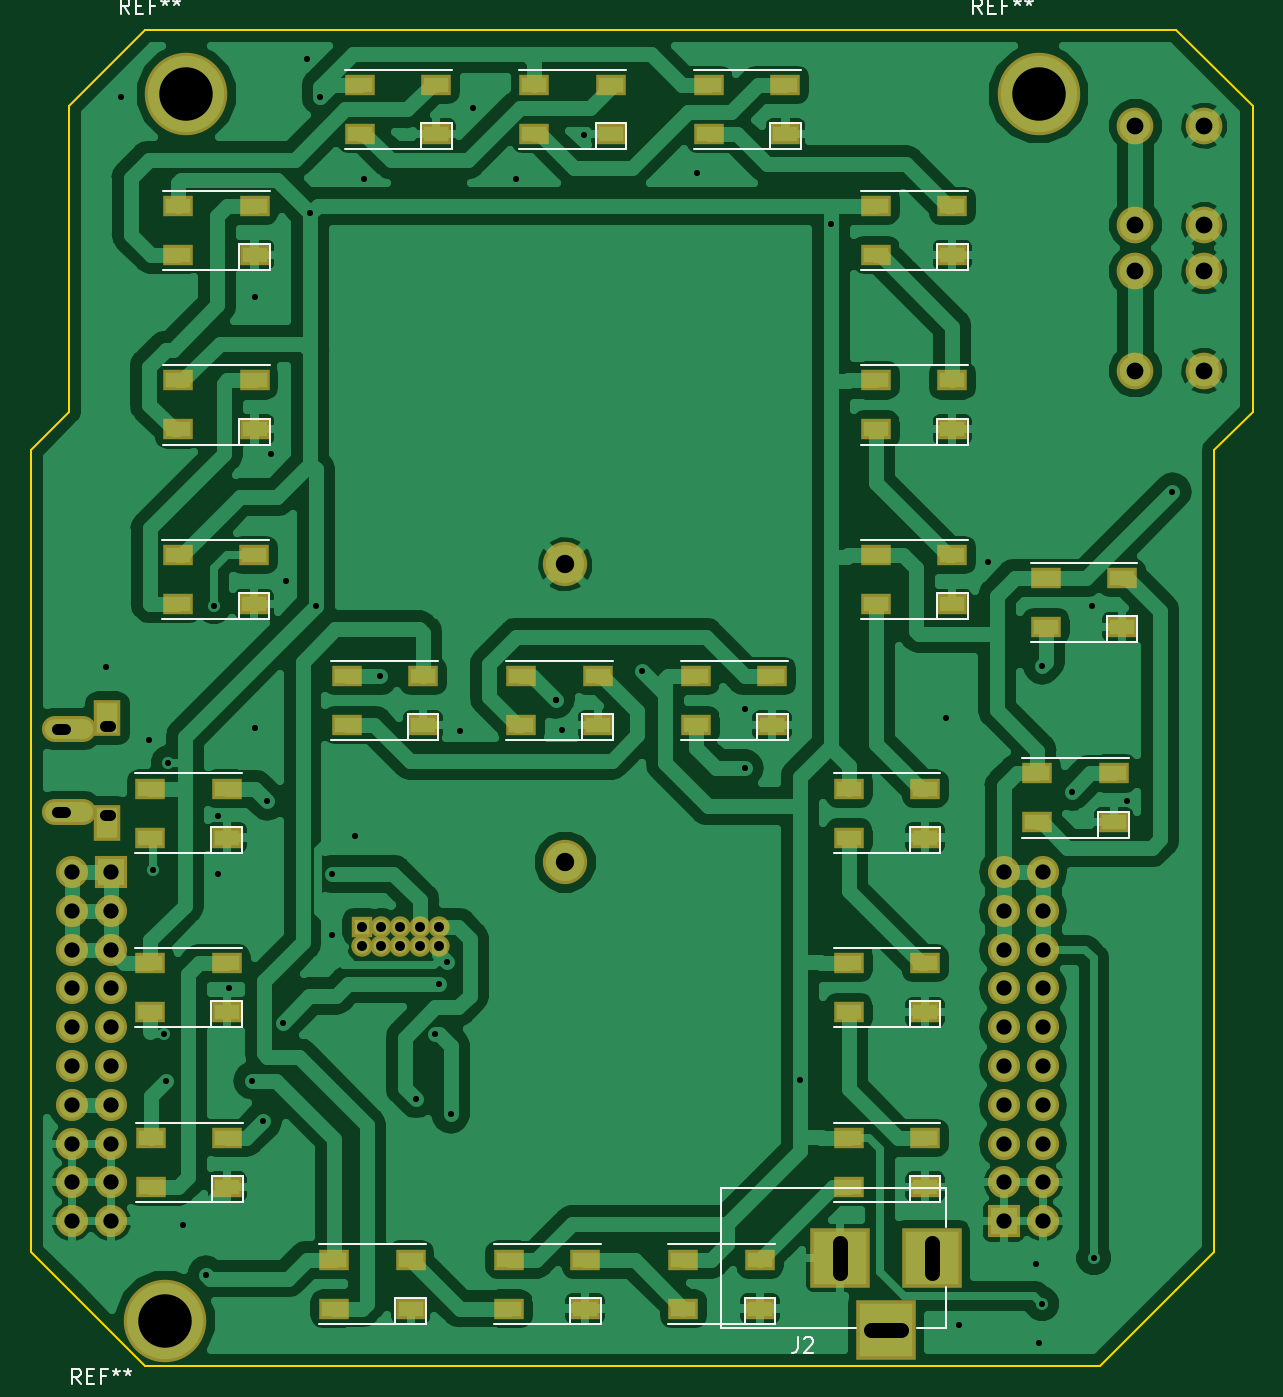
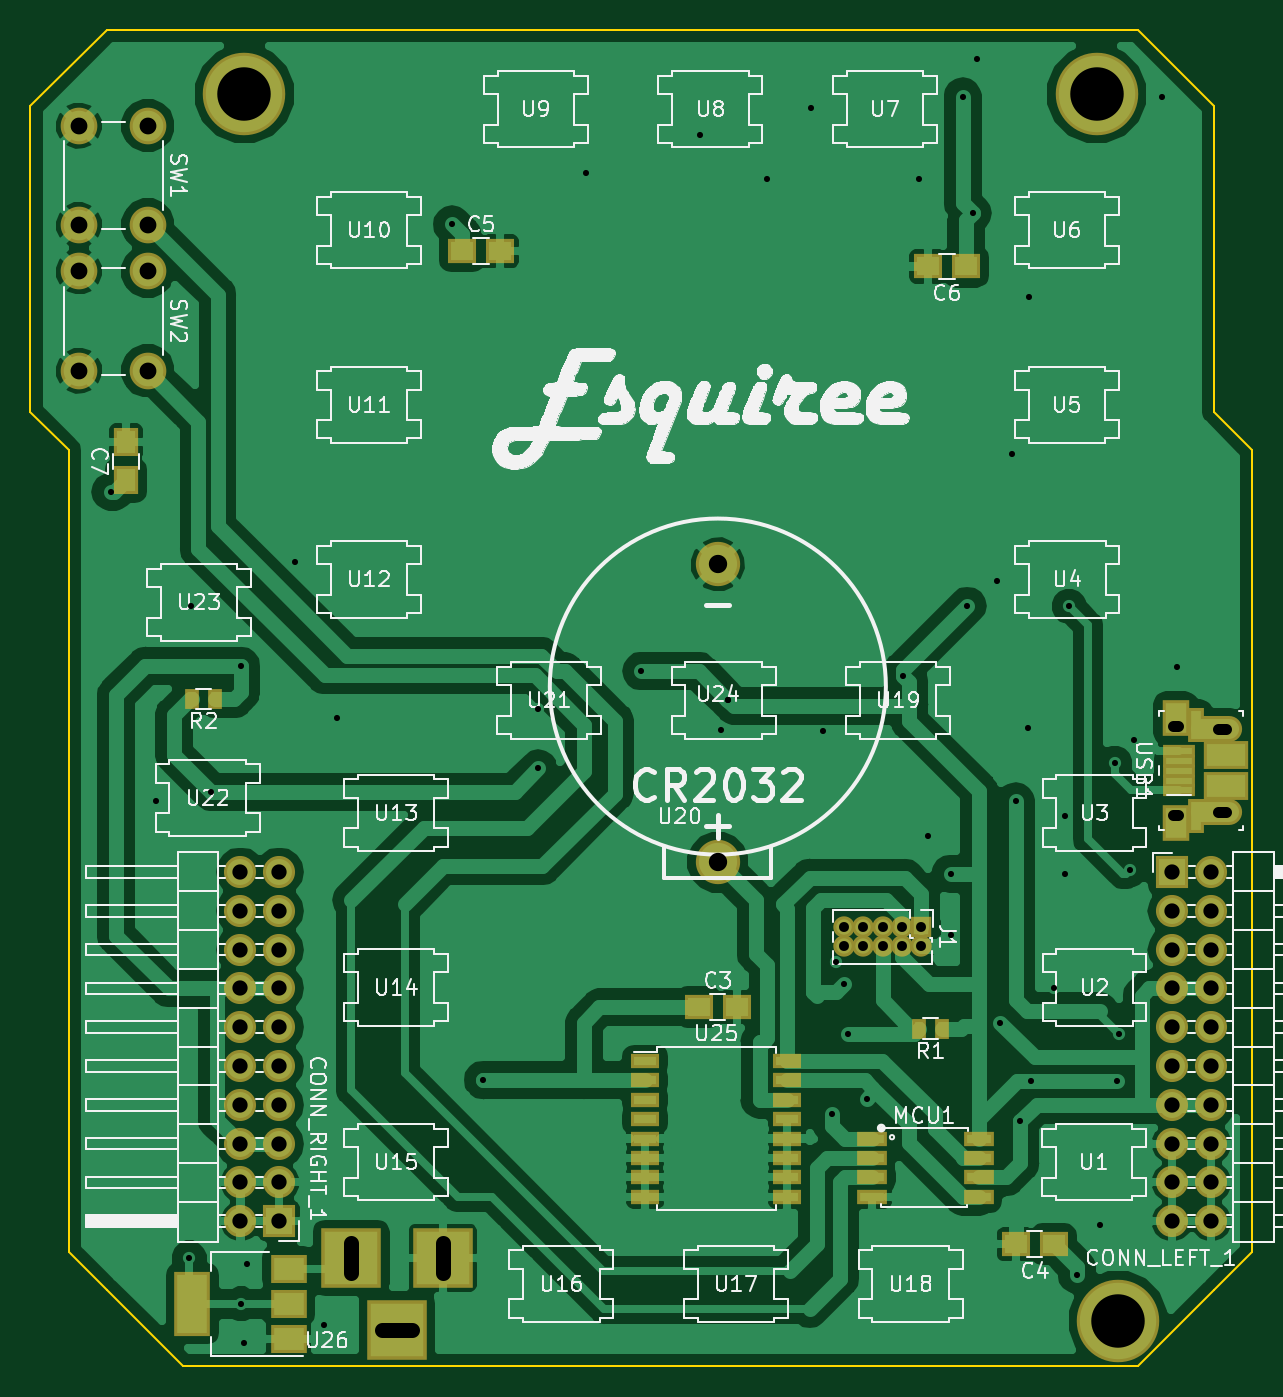
Circuit board: 11 layer files. Board 80.0 x 87.5 mm.
- bottom_copper: WS2812 Clock-B.Cu.gbr (117635 bytes)
- bottom_mask: WS2812 Clock-B.Mask.gbr (5128 bytes)
- paste: WS2812 Clock-B.Paste.gbr (2565 bytes)
- bottom_silk: WS2812 Clock-B.SilkS.gbr (129805 bytes)
- outline: WS2812 Clock-Edge.Cuts.gbr (1550 bytes)
- top_copper: WS2812 Clock-F.Cu.gbr (182237 bytes)
- top_mask: WS2812 Clock-F.Mask.gbr (6262 bytes)
- paste: WS2812 Clock-F.Paste.gbr (3678 bytes)
- top_silk: WS2812 Clock-F.SilkS.gbr (13677 bytes)
- drill: WS2812 Clock-NPTH.drl (147 bytes)
- drill: WS2812 Clock-PTH.drl (2476 bytes)

=== bottom_copper: WS2812 Clock-B.Cu.gbr (117635 bytes, source omitted) ===
=== bottom_mask: WS2812 Clock-B.Mask.gbr ===
G04 #@! TF.GenerationSoftware,KiCad,Pcbnew,(5.0.0)*
G04 #@! TF.CreationDate,2020-08-08T12:19:43-04:00*
G04 #@! TF.ProjectId,WS2812 Clock,57533238313220436C6F636B2E6B6963,rev?*
G04 #@! TF.SameCoordinates,Original*
G04 #@! TF.FileFunction,Soldermask,Bot*
G04 #@! TF.FilePolarity,Negative*
%FSLAX46Y46*%
G04 Gerber Fmt 4.6, Leading zero omitted, Abs format (unit mm)*
G04 Created by KiCad (PCBNEW (5.0.0)) date 08/08/20 12:19:43*
%MOMM*%
%LPD*%
G01*
G04 APERTURE LIST*
%ADD10C,5.400000*%
%ADD11C,2.900000*%
%ADD12R,2.900000X1.825000*%
%ADD13R,1.100000X2.225000*%
%ADD14O,3.550000X1.700000*%
%ADD15R,1.800000X2.400000*%
%ADD16R,2.150000X0.800000*%
%ADD17R,1.950000X1.000000*%
%ADD18R,1.900000X1.650000*%
%ADD19R,1.650000X1.900000*%
%ADD20O,1.400000X1.400000*%
%ADD21R,1.400000X1.400000*%
%ADD22R,0.900000X1.300000*%
%ADD23C,2.400000*%
%ADD24R,2.100000X2.100000*%
%ADD25O,2.100000X2.100000*%
%ADD26R,1.900000X1.000000*%
%ADD27R,3.900000X3.900000*%
%ADD28R,2.400000X1.900000*%
%ADD29R,2.400000X4.200000*%
G04 APERTURE END LIST*
D10*
G04 #@! TO.C,REF\002A\002A*
X236000000Y-34200000D03*
G04 #@! TD*
G04 #@! TO.C,REF\002A\002A*
X180200000Y-34200000D03*
G04 #@! TD*
D11*
G04 #@! TO.C,U24*
X205000000Y-65000000D03*
X205000000Y-84500000D03*
G04 #@! TD*
D12*
G04 #@! TO.C,USB1*
X171750000Y-77500000D03*
D13*
X173710000Y-81490000D03*
D14*
X172480000Y-81225000D03*
D15*
X175030000Y-81925000D03*
D16*
X174825000Y-79800000D03*
D15*
X175030000Y-75075000D03*
D16*
X174825000Y-79150000D03*
X174825000Y-78500000D03*
X174825000Y-77850000D03*
X174825000Y-77200000D03*
D14*
X172480000Y-75775000D03*
D13*
X173710000Y-75510000D03*
D12*
X171750000Y-79500000D03*
G04 #@! TD*
D17*
G04 #@! TO.C,MCU1*
X194900000Y-102595000D03*
X194900000Y-103865000D03*
X194900000Y-105135000D03*
X194900000Y-106405000D03*
X187900000Y-106405000D03*
X187900000Y-105135000D03*
X187900000Y-103865000D03*
X187900000Y-102600000D03*
G04 #@! TD*
D18*
G04 #@! TO.C,C3*
X206250000Y-94000000D03*
X203750000Y-94000000D03*
G04 #@! TD*
G04 #@! TO.C,C4*
X185500000Y-109500000D03*
X183000000Y-109500000D03*
G04 #@! TD*
G04 #@! TO.C,C5*
X219250000Y-44500000D03*
X221750000Y-44500000D03*
G04 #@! TD*
G04 #@! TO.C,C6*
X191250000Y-45500000D03*
X188750000Y-45500000D03*
G04 #@! TD*
D19*
G04 #@! TO.C,C7*
X243750000Y-59500000D03*
X243750000Y-57000000D03*
G04 #@! TD*
D20*
G04 #@! TO.C,J1*
X196750000Y-90000000D03*
X196750000Y-88730000D03*
X195480000Y-90000000D03*
X195480000Y-88730000D03*
X194210000Y-90000000D03*
X194210000Y-88730000D03*
X192940000Y-90000000D03*
X192940000Y-88730000D03*
X191670000Y-90000000D03*
D21*
X191670000Y-88730000D03*
G04 #@! TD*
D22*
G04 #@! TO.C,R1*
X190320800Y-95402400D03*
X191820800Y-95402400D03*
G04 #@! TD*
G04 #@! TO.C,R2*
X239408400Y-73812400D03*
X237908400Y-73812400D03*
G04 #@! TD*
D23*
G04 #@! TO.C,SW1*
X242325001Y-42775001D03*
X246825001Y-42775001D03*
X242325001Y-36275001D03*
X246825001Y-36275001D03*
G04 #@! TD*
G04 #@! TO.C,SW2*
X246825001Y-45825001D03*
X242325001Y-45825001D03*
X246825001Y-52325001D03*
X242325001Y-52325001D03*
G04 #@! TD*
D24*
G04 #@! TO.C,CONN_LEFT_1*
X175250000Y-85140000D03*
D25*
X172710000Y-85140000D03*
X175250000Y-87680000D03*
X172710000Y-87680000D03*
X175250000Y-90220000D03*
X172710000Y-90220000D03*
X175250000Y-92760000D03*
X172710000Y-92760000D03*
X175250000Y-95300000D03*
X172710000Y-95300000D03*
X175250000Y-97840000D03*
X172710000Y-97840000D03*
X175250000Y-100380000D03*
X172710000Y-100380000D03*
X175250000Y-102920000D03*
X172710000Y-102920000D03*
X175250000Y-105460000D03*
X172710000Y-105460000D03*
X175250000Y-108000000D03*
X172710000Y-108000000D03*
G04 #@! TD*
G04 #@! TO.C,CONN_RIGHT_1*
X236250000Y-85140000D03*
X233710000Y-85140000D03*
X236250000Y-87680000D03*
X233710000Y-87680000D03*
X236250000Y-90220000D03*
X233710000Y-90220000D03*
X236250000Y-92760000D03*
X233710000Y-92760000D03*
X236250000Y-95300000D03*
X233710000Y-95300000D03*
X236250000Y-97840000D03*
X233710000Y-97840000D03*
X236250000Y-100380000D03*
X233710000Y-100380000D03*
X236250000Y-102920000D03*
X233710000Y-102920000D03*
X236250000Y-105460000D03*
X233710000Y-105460000D03*
X236250000Y-108000000D03*
D24*
X233710000Y-108000000D03*
G04 #@! TD*
D26*
G04 #@! TO.C,U25*
X200450000Y-97505000D03*
X200450000Y-98775000D03*
X200450000Y-100045000D03*
X200450000Y-101315000D03*
X200450000Y-102585000D03*
X200450000Y-103855000D03*
X200450000Y-105125000D03*
X200450000Y-106395000D03*
X209750000Y-106395000D03*
X209750000Y-105125000D03*
X209750000Y-103855000D03*
X209750000Y-102585000D03*
X209750000Y-101315000D03*
X209750000Y-100045000D03*
X209750000Y-98775000D03*
X209750000Y-97505000D03*
G04 #@! TD*
D27*
G04 #@! TO.C,J2*
X226000000Y-115100000D03*
X223000000Y-110400000D03*
X229000000Y-110400000D03*
G04 #@! TD*
D28*
G04 #@! TO.C,U26*
X233100000Y-115700000D03*
X233100000Y-111100000D03*
X233100000Y-113400000D03*
D29*
X239400000Y-113400000D03*
G04 #@! TD*
D10*
G04 #@! TO.C,REF\002A\002A*
X178800000Y-114500000D03*
G04 #@! TD*
M02*

=== paste: WS2812 Clock-B.Paste.gbr ===
G04 #@! TF.GenerationSoftware,KiCad,Pcbnew,(5.0.0)*
G04 #@! TF.CreationDate,2020-08-08T12:19:43-04:00*
G04 #@! TF.ProjectId,WS2812 Clock,57533238313220436C6F636B2E6B6963,rev?*
G04 #@! TF.SameCoordinates,Original*
G04 #@! TF.FileFunction,Paste,Bot*
G04 #@! TF.FilePolarity,Positive*
%FSLAX46Y46*%
G04 Gerber Fmt 4.6, Leading zero omitted, Abs format (unit mm)*
G04 Created by KiCad (PCBNEW (5.0.0)) date 08/08/20 12:19:43*
%MOMM*%
%LPD*%
G01*
G04 APERTURE LIST*
%ADD10R,2.500000X1.425000*%
%ADD11R,0.700000X1.825000*%
%ADD12R,1.750000X0.400000*%
%ADD13R,1.550000X0.600000*%
%ADD14R,1.500000X1.250000*%
%ADD15R,1.250000X1.500000*%
%ADD16R,0.500000X0.900000*%
%ADD17R,1.500000X0.600000*%
%ADD18R,2.000000X1.500000*%
%ADD19R,2.000000X3.800000*%
G04 APERTURE END LIST*
D10*
G04 #@! TO.C,USB1*
X171750000Y-77500000D03*
D11*
X173710000Y-81490000D03*
D12*
X174825000Y-79800000D03*
X174825000Y-79150000D03*
X174825000Y-78500000D03*
X174825000Y-77850000D03*
X174825000Y-77200000D03*
D11*
X173710000Y-75510000D03*
D10*
X171750000Y-79500000D03*
G04 #@! TD*
D13*
G04 #@! TO.C,MCU1*
X194900000Y-102595000D03*
X194900000Y-103865000D03*
X194900000Y-105135000D03*
X194900000Y-106405000D03*
X187900000Y-106405000D03*
X187900000Y-105135000D03*
X187900000Y-103865000D03*
X187900000Y-102600000D03*
G04 #@! TD*
D14*
G04 #@! TO.C,C3*
X206250000Y-94000000D03*
X203750000Y-94000000D03*
G04 #@! TD*
G04 #@! TO.C,C4*
X185500000Y-109500000D03*
X183000000Y-109500000D03*
G04 #@! TD*
G04 #@! TO.C,C5*
X219250000Y-44500000D03*
X221750000Y-44500000D03*
G04 #@! TD*
G04 #@! TO.C,C6*
X191250000Y-45500000D03*
X188750000Y-45500000D03*
G04 #@! TD*
D15*
G04 #@! TO.C,C7*
X243750000Y-59500000D03*
X243750000Y-57000000D03*
G04 #@! TD*
D16*
G04 #@! TO.C,R1*
X190320800Y-95402400D03*
X191820800Y-95402400D03*
G04 #@! TD*
G04 #@! TO.C,R2*
X239408400Y-73812400D03*
X237908400Y-73812400D03*
G04 #@! TD*
D17*
G04 #@! TO.C,U25*
X200450000Y-97505000D03*
X200450000Y-98775000D03*
X200450000Y-100045000D03*
X200450000Y-101315000D03*
X200450000Y-102585000D03*
X200450000Y-103855000D03*
X200450000Y-105125000D03*
X200450000Y-106395000D03*
X209750000Y-106395000D03*
X209750000Y-105125000D03*
X209750000Y-103855000D03*
X209750000Y-102585000D03*
X209750000Y-101315000D03*
X209750000Y-100045000D03*
X209750000Y-98775000D03*
X209750000Y-97505000D03*
G04 #@! TD*
D18*
G04 #@! TO.C,U26*
X233100000Y-115700000D03*
X233100000Y-111100000D03*
X233100000Y-113400000D03*
D19*
X239400000Y-113400000D03*
G04 #@! TD*
M02*

=== bottom_silk: WS2812 Clock-B.SilkS.gbr (129805 bytes, source omitted) ===
=== outline: WS2812 Clock-Edge.Cuts.gbr ===
G04 #@! TF.GenerationSoftware,KiCad,Pcbnew,(5.0.0)*
G04 #@! TF.CreationDate,2020-08-08T12:19:43-04:00*
G04 #@! TF.ProjectId,WS2812 Clock,57533238313220436C6F636B2E6B6963,rev?*
G04 #@! TF.SameCoordinates,Original*
G04 #@! TF.FileFunction,Profile,NP*
%FSLAX46Y46*%
G04 Gerber Fmt 4.6, Leading zero omitted, Abs format (unit mm)*
G04 Created by KiCad (PCBNEW (5.0.0)) date 08/08/20 12:19:43*
%MOMM*%
%LPD*%
G01*
G04 APERTURE LIST*
%ADD10C,0.150000*%
G04 APERTURE END LIST*
D10*
X245000000Y-30000000D02*
X240000000Y-30000000D01*
X240000000Y-117500000D02*
X235000000Y-117500000D01*
X240000000Y-30000000D02*
X177500000Y-30000000D01*
X245000000Y-112500000D02*
X240000000Y-117500000D01*
X247500000Y-110000000D02*
X245000000Y-112500000D01*
X247500000Y-80000000D02*
X247500000Y-57500000D01*
X247500000Y-90000000D02*
X247500000Y-80000000D01*
X247500000Y-90000000D02*
X247500000Y-110000000D01*
X245000000Y-30000000D02*
X250000000Y-35000000D01*
X247500000Y-57500000D02*
X250000000Y-55000000D01*
X250000000Y-55000000D02*
X250000000Y-35000000D01*
X170000000Y-110000000D02*
X172500000Y-112500000D01*
X170000000Y-90000000D02*
X170000000Y-110000000D01*
X170000000Y-80000000D02*
X170000000Y-57500000D01*
X172500000Y-55000000D02*
X170000000Y-57500000D01*
X172500000Y-55000000D02*
X172500000Y-35000000D01*
X170000000Y-90000000D02*
X170000000Y-80000000D01*
X177500000Y-117500000D02*
X235000000Y-117500000D01*
X172500000Y-112500000D02*
X177500000Y-117500000D01*
X177500000Y-30000000D02*
X172500000Y-35000000D01*
M02*

=== top_copper: WS2812 Clock-F.Cu.gbr (182237 bytes, source omitted) ===
=== top_mask: WS2812 Clock-F.Mask.gbr ===
G04 #@! TF.GenerationSoftware,KiCad,Pcbnew,(5.0.0)*
G04 #@! TF.CreationDate,2020-08-08T12:19:43-04:00*
G04 #@! TF.ProjectId,WS2812 Clock,57533238313220436C6F636B2E6B6963,rev?*
G04 #@! TF.SameCoordinates,Original*
G04 #@! TF.FileFunction,Soldermask,Top*
G04 #@! TF.FilePolarity,Negative*
%FSLAX46Y46*%
G04 Gerber Fmt 4.6, Leading zero omitted, Abs format (unit mm)*
G04 Created by KiCad (PCBNEW (5.0.0)) date 08/08/20 12:19:43*
%MOMM*%
%LPD*%
G01*
G04 APERTURE LIST*
%ADD10C,5.400000*%
%ADD11C,2.900000*%
%ADD12O,3.550000X1.700000*%
%ADD13R,1.800000X2.400000*%
%ADD14R,2.000000X1.400000*%
%ADD15O,1.400000X1.400000*%
%ADD16R,1.400000X1.400000*%
%ADD17C,2.400000*%
%ADD18R,2.100000X2.100000*%
%ADD19O,2.100000X2.100000*%
%ADD20R,3.900000X3.900000*%
G04 APERTURE END LIST*
D10*
G04 #@! TO.C,REF\002A\002A*
X236000000Y-34200000D03*
G04 #@! TD*
G04 #@! TO.C,REF\002A\002A*
X180200000Y-34200000D03*
G04 #@! TD*
D11*
G04 #@! TO.C,U24*
X205000000Y-65000000D03*
X205000000Y-84500000D03*
G04 #@! TD*
D12*
G04 #@! TO.C,USB1*
X172480000Y-81225000D03*
D13*
X175030000Y-81925000D03*
X175030000Y-75075000D03*
D12*
X172480000Y-75775000D03*
G04 #@! TD*
D14*
G04 #@! TO.C,U1*
X177880000Y-102540000D03*
X177880000Y-105740000D03*
X182880000Y-102540000D03*
X182880000Y-105740000D03*
G04 #@! TD*
G04 #@! TO.C,U2*
X182840000Y-94310000D03*
X182840000Y-91110000D03*
X177840000Y-94310000D03*
X177840000Y-91110000D03*
G04 #@! TD*
G04 #@! TO.C,U3*
X182840000Y-82880000D03*
X182840000Y-79680000D03*
X177840000Y-82880000D03*
X177840000Y-79680000D03*
G04 #@! TD*
G04 #@! TO.C,U4*
X179618000Y-64389200D03*
X179618000Y-67589200D03*
X184618000Y-64389200D03*
X184618000Y-67589200D03*
G04 #@! TD*
G04 #@! TO.C,U5*
X184658000Y-56159200D03*
X184658000Y-52959200D03*
X179658000Y-56159200D03*
X179658000Y-52959200D03*
G04 #@! TD*
G04 #@! TO.C,U6*
X179658000Y-41529200D03*
X179658000Y-44729200D03*
X184658000Y-41529200D03*
X184658000Y-44729200D03*
G04 #@! TD*
G04 #@! TO.C,U7*
X196556000Y-36804400D03*
X196556000Y-33604400D03*
X191556000Y-36804400D03*
X191556000Y-33604400D03*
G04 #@! TD*
G04 #@! TO.C,U8*
X207986000Y-36804400D03*
X207986000Y-33604400D03*
X202986000Y-36804400D03*
X202986000Y-33604400D03*
G04 #@! TD*
G04 #@! TO.C,U9*
X219416000Y-36804400D03*
X219416000Y-33604400D03*
X214416000Y-36804400D03*
X214416000Y-33604400D03*
G04 #@! TD*
G04 #@! TO.C,U10*
X225338000Y-41529200D03*
X225338000Y-44729200D03*
X230338000Y-41529200D03*
X230338000Y-44729200D03*
G04 #@! TD*
G04 #@! TO.C,U11*
X225338000Y-52959200D03*
X225338000Y-56159200D03*
X230338000Y-52959200D03*
X230338000Y-56159200D03*
G04 #@! TD*
G04 #@! TO.C,U12*
X230338000Y-67589200D03*
X230338000Y-64389200D03*
X225338000Y-67589200D03*
X225338000Y-64389200D03*
G04 #@! TD*
G04 #@! TO.C,U13*
X223560000Y-79680000D03*
X223560000Y-82880000D03*
X228560000Y-79680000D03*
X228560000Y-82880000D03*
G04 #@! TD*
G04 #@! TO.C,U14*
X228560000Y-94310000D03*
X228560000Y-91110000D03*
X223560000Y-94310000D03*
X223560000Y-91110000D03*
G04 #@! TD*
G04 #@! TO.C,U15*
X223560000Y-102540000D03*
X223560000Y-105740000D03*
X228560000Y-102540000D03*
X228560000Y-105740000D03*
G04 #@! TD*
G04 #@! TO.C,U16*
X217739600Y-113715600D03*
X217739600Y-110515600D03*
X212739600Y-113715600D03*
X212739600Y-110515600D03*
G04 #@! TD*
G04 #@! TO.C,U17*
X206309600Y-113715600D03*
X206309600Y-110515600D03*
X201309600Y-113715600D03*
X201309600Y-110515600D03*
G04 #@! TD*
G04 #@! TO.C,U18*
X189879600Y-110515600D03*
X189879600Y-113715600D03*
X194879600Y-110515600D03*
X194879600Y-113715600D03*
G04 #@! TD*
G04 #@! TO.C,U19*
X195692400Y-75514000D03*
X195692400Y-72314000D03*
X190692400Y-75514000D03*
X190692400Y-72314000D03*
G04 #@! TD*
G04 #@! TO.C,U20*
X202122400Y-72314000D03*
X202122400Y-75514000D03*
X207122400Y-72314000D03*
X207122400Y-75514000D03*
G04 #@! TD*
G04 #@! TO.C,U21*
X213552400Y-72314000D03*
X213552400Y-75514000D03*
X218552400Y-72314000D03*
X218552400Y-75514000D03*
G04 #@! TD*
G04 #@! TO.C,U22*
X240900000Y-81890000D03*
X240900000Y-78690000D03*
X235900000Y-81890000D03*
X235900000Y-78690000D03*
G04 #@! TD*
G04 #@! TO.C,U23*
X236458800Y-65888400D03*
X236458800Y-69088400D03*
X241458800Y-65888400D03*
X241458800Y-69088400D03*
G04 #@! TD*
D15*
G04 #@! TO.C,J1*
X196750000Y-90000000D03*
X196750000Y-88730000D03*
X195480000Y-90000000D03*
X195480000Y-88730000D03*
X194210000Y-90000000D03*
X194210000Y-88730000D03*
X192940000Y-90000000D03*
X192940000Y-88730000D03*
X191670000Y-90000000D03*
D16*
X191670000Y-88730000D03*
G04 #@! TD*
D17*
G04 #@! TO.C,SW1*
X242325001Y-42775001D03*
X246825001Y-42775001D03*
X242325001Y-36275001D03*
X246825001Y-36275001D03*
G04 #@! TD*
G04 #@! TO.C,SW2*
X246825001Y-45825001D03*
X242325001Y-45825001D03*
X246825001Y-52325001D03*
X242325001Y-52325001D03*
G04 #@! TD*
D18*
G04 #@! TO.C,CONN_LEFT_1*
X175250000Y-85140000D03*
D19*
X172710000Y-85140000D03*
X175250000Y-87680000D03*
X172710000Y-87680000D03*
X175250000Y-90220000D03*
X172710000Y-90220000D03*
X175250000Y-92760000D03*
X172710000Y-92760000D03*
X175250000Y-95300000D03*
X172710000Y-95300000D03*
X175250000Y-97840000D03*
X172710000Y-97840000D03*
X175250000Y-100380000D03*
X172710000Y-100380000D03*
X175250000Y-102920000D03*
X172710000Y-102920000D03*
X175250000Y-105460000D03*
X172710000Y-105460000D03*
X175250000Y-108000000D03*
X172710000Y-108000000D03*
G04 #@! TD*
G04 #@! TO.C,CONN_RIGHT_1*
X236250000Y-85140000D03*
X233710000Y-85140000D03*
X236250000Y-87680000D03*
X233710000Y-87680000D03*
X236250000Y-90220000D03*
X233710000Y-90220000D03*
X236250000Y-92760000D03*
X233710000Y-92760000D03*
X236250000Y-95300000D03*
X233710000Y-95300000D03*
X236250000Y-97840000D03*
X233710000Y-97840000D03*
X236250000Y-100380000D03*
X233710000Y-100380000D03*
X236250000Y-102920000D03*
X233710000Y-102920000D03*
X236250000Y-105460000D03*
X233710000Y-105460000D03*
X236250000Y-108000000D03*
D18*
X233710000Y-108000000D03*
G04 #@! TD*
D20*
G04 #@! TO.C,J2*
X226000000Y-115100000D03*
X223000000Y-110400000D03*
X229000000Y-110400000D03*
G04 #@! TD*
D10*
G04 #@! TO.C,REF\002A\002A*
X178800000Y-114500000D03*
G04 #@! TD*
M02*

=== paste: WS2812 Clock-F.Paste.gbr ===
G04 #@! TF.GenerationSoftware,KiCad,Pcbnew,(5.0.0)*
G04 #@! TF.CreationDate,2020-08-08T12:19:43-04:00*
G04 #@! TF.ProjectId,WS2812 Clock,57533238313220436C6F636B2E6B6963,rev?*
G04 #@! TF.SameCoordinates,Original*
G04 #@! TF.FileFunction,Paste,Top*
G04 #@! TF.FilePolarity,Positive*
%FSLAX46Y46*%
G04 Gerber Fmt 4.6, Leading zero omitted, Abs format (unit mm)*
G04 Created by KiCad (PCBNEW (5.0.0)) date 08/08/20 12:19:43*
%MOMM*%
%LPD*%
G01*
G04 APERTURE LIST*
%ADD10R,1.600000X1.000000*%
G04 APERTURE END LIST*
D10*
G04 #@! TO.C,U1*
X177880000Y-102540000D03*
X177880000Y-105740000D03*
X182880000Y-102540000D03*
X182880000Y-105740000D03*
G04 #@! TD*
G04 #@! TO.C,U2*
X182840000Y-94310000D03*
X182840000Y-91110000D03*
X177840000Y-94310000D03*
X177840000Y-91110000D03*
G04 #@! TD*
G04 #@! TO.C,U3*
X182840000Y-82880000D03*
X182840000Y-79680000D03*
X177840000Y-82880000D03*
X177840000Y-79680000D03*
G04 #@! TD*
G04 #@! TO.C,U4*
X179618000Y-64389200D03*
X179618000Y-67589200D03*
X184618000Y-64389200D03*
X184618000Y-67589200D03*
G04 #@! TD*
G04 #@! TO.C,U5*
X184658000Y-56159200D03*
X184658000Y-52959200D03*
X179658000Y-56159200D03*
X179658000Y-52959200D03*
G04 #@! TD*
G04 #@! TO.C,U6*
X179658000Y-41529200D03*
X179658000Y-44729200D03*
X184658000Y-41529200D03*
X184658000Y-44729200D03*
G04 #@! TD*
G04 #@! TO.C,U7*
X196556000Y-36804400D03*
X196556000Y-33604400D03*
X191556000Y-36804400D03*
X191556000Y-33604400D03*
G04 #@! TD*
G04 #@! TO.C,U8*
X207986000Y-36804400D03*
X207986000Y-33604400D03*
X202986000Y-36804400D03*
X202986000Y-33604400D03*
G04 #@! TD*
G04 #@! TO.C,U9*
X219416000Y-36804400D03*
X219416000Y-33604400D03*
X214416000Y-36804400D03*
X214416000Y-33604400D03*
G04 #@! TD*
G04 #@! TO.C,U10*
X225338000Y-41529200D03*
X225338000Y-44729200D03*
X230338000Y-41529200D03*
X230338000Y-44729200D03*
G04 #@! TD*
G04 #@! TO.C,U11*
X225338000Y-52959200D03*
X225338000Y-56159200D03*
X230338000Y-52959200D03*
X230338000Y-56159200D03*
G04 #@! TD*
G04 #@! TO.C,U12*
X230338000Y-67589200D03*
X230338000Y-64389200D03*
X225338000Y-67589200D03*
X225338000Y-64389200D03*
G04 #@! TD*
G04 #@! TO.C,U13*
X223560000Y-79680000D03*
X223560000Y-82880000D03*
X228560000Y-79680000D03*
X228560000Y-82880000D03*
G04 #@! TD*
G04 #@! TO.C,U14*
X228560000Y-94310000D03*
X228560000Y-91110000D03*
X223560000Y-94310000D03*
X223560000Y-91110000D03*
G04 #@! TD*
G04 #@! TO.C,U15*
X223560000Y-102540000D03*
X223560000Y-105740000D03*
X228560000Y-102540000D03*
X228560000Y-105740000D03*
G04 #@! TD*
G04 #@! TO.C,U16*
X217739600Y-113715600D03*
X217739600Y-110515600D03*
X212739600Y-113715600D03*
X212739600Y-110515600D03*
G04 #@! TD*
G04 #@! TO.C,U17*
X206309600Y-113715600D03*
X206309600Y-110515600D03*
X201309600Y-113715600D03*
X201309600Y-110515600D03*
G04 #@! TD*
G04 #@! TO.C,U18*
X189879600Y-110515600D03*
X189879600Y-113715600D03*
X194879600Y-110515600D03*
X194879600Y-113715600D03*
G04 #@! TD*
G04 #@! TO.C,U19*
X195692400Y-75514000D03*
X195692400Y-72314000D03*
X190692400Y-75514000D03*
X190692400Y-72314000D03*
G04 #@! TD*
G04 #@! TO.C,U20*
X202122400Y-72314000D03*
X202122400Y-75514000D03*
X207122400Y-72314000D03*
X207122400Y-75514000D03*
G04 #@! TD*
G04 #@! TO.C,U21*
X213552400Y-72314000D03*
X213552400Y-75514000D03*
X218552400Y-72314000D03*
X218552400Y-75514000D03*
G04 #@! TD*
G04 #@! TO.C,U22*
X240900000Y-81890000D03*
X240900000Y-78690000D03*
X235900000Y-81890000D03*
X235900000Y-78690000D03*
G04 #@! TD*
G04 #@! TO.C,U23*
X236458800Y-65888400D03*
X236458800Y-69088400D03*
X241458800Y-65888400D03*
X241458800Y-69088400D03*
G04 #@! TD*
M02*

=== top_silk: WS2812 Clock-F.SilkS.gbr (13677 bytes, source omitted) ===
=== drill: WS2812 Clock-NPTH.drl ===
M48
;DRILL file {KiCad (5.0.0)} date 08/08/20 12:19:45
;FORMAT={-:-/ absolute / metric / decimal}
FMAT,2
METRIC,TZ
%
G90
G05
M71
T0
M30

=== drill: WS2812 Clock-PTH.drl ===
M48
;DRILL file {KiCad (5.0.0)} date 08/08/20 12:19:45
;FORMAT={-:-/ absolute / metric / decimal}
FMAT,2
METRIC,TZ
T1C0.400
T2C0.650
T3C0.700
T4C1.000
T5C1.100
T6C1.200
T7C3.500
%
G90
G05
M71
T1
X174.955Y-71.73
X175.92Y-34.392
X177.75Y-76.5
X178.Y-85.
X178.75Y-95.75
X178.867Y-98.806
X179.Y-78.
X180.Y-108.25
X181.5Y-111.5
X182.Y-67.75
X182.25Y-81.5
X182.25Y-85.25
X183.Y-92.75
X184.506Y-98.806
X184.658Y-47.498
X184.709Y-75.743
X185.2Y-101.45
X185.5Y-80.5
X185.75Y-57.75
X186.5Y-95.
X186.741Y-66.091
X188.062Y-31.902
X188.316Y-42.012
X188.671Y-67.716
X188.976Y-34.384
X189.75Y-85.25
X189.75Y-89.25
X191.25Y-82.75
X191.821Y-39.776
X192.862Y-72.314
X195.25Y-100.
X196.5Y-95.75
X196.75Y-92.5
X197.25Y-91.
X197.5Y-101.
X198.12Y-75.895
X198.933Y-35.154
X201.8Y-39.8
X204.368Y-73.863
X204.368Y-73.863
X204.775Y-75.844
X206.197Y-36.881
X210.007Y-71.984
X213.6Y-39.4
X216.75Y-78.35
X216.764Y-74.473
X220.37Y-98.755
X222.402Y-42.75
X229.921Y-75.082
X230.8Y-114.8
X232.664Y-64.872
X235.8Y-110.8
X236.Y-116.
X236.2Y-113.4
X236.22Y-71.628
X238.15Y-79.9
X239.5Y-67.75
X239.6Y-110.4
X241.75Y-80.5
X244.75Y-60.25
T2
X191.67Y-88.73
X191.67Y-90.
X192.94Y-88.73
X192.94Y-90.
X194.21Y-88.73
X194.21Y-90.
X195.48Y-88.73
X195.48Y-90.
X196.75Y-88.73
X196.75Y-90.
T4
X172.71Y-85.14
X172.71Y-87.68
X172.71Y-90.22
X172.71Y-92.76
X172.71Y-95.3
X172.71Y-97.84
X172.71Y-100.38
X172.71Y-102.92
X172.71Y-105.46
X172.71Y-108.
X175.25Y-85.14
X175.25Y-87.68
X175.25Y-90.22
X175.25Y-92.76
X175.25Y-95.3
X175.25Y-97.84
X175.25Y-100.38
X175.25Y-102.92
X175.25Y-105.46
X175.25Y-108.
X233.71Y-85.14
X233.71Y-87.68
X233.71Y-90.22
X233.71Y-92.76
X233.71Y-95.3
X233.71Y-97.84
X233.71Y-100.38
X233.71Y-102.92
X233.71Y-105.46
X233.71Y-108.
X236.25Y-85.14
X236.25Y-87.68
X236.25Y-90.22
X236.25Y-92.76
X236.25Y-95.3
X236.25Y-97.84
X236.25Y-100.38
X236.25Y-102.92
X236.25Y-105.46
X236.25Y-108.
T5
X242.325Y-45.825
X242.325Y-52.325
X246.825Y-45.825
X246.825Y-52.325
X242.325Y-36.275
X242.325Y-42.775
X246.825Y-36.275
X246.825Y-42.775
T6
X205.Y-65.
X205.Y-84.5
T7
X236.Y-34.2
X180.2Y-34.2
X178.8Y-114.5
T3
X171.75Y-75.775G85X172.25Y-75.775
G05
X171.75Y-81.225G85X172.25Y-81.225
G05
X174.855Y-75.6G85X175.205Y-75.6
G05
X174.855Y-81.4G85X175.205Y-81.4
G05
T4
X223.Y-109.4G85X223.Y-111.4
G05
X225.Y-115.1G85X227.Y-115.1
G05
X229.Y-109.4G85X229.Y-111.4
G05
T0
M30

